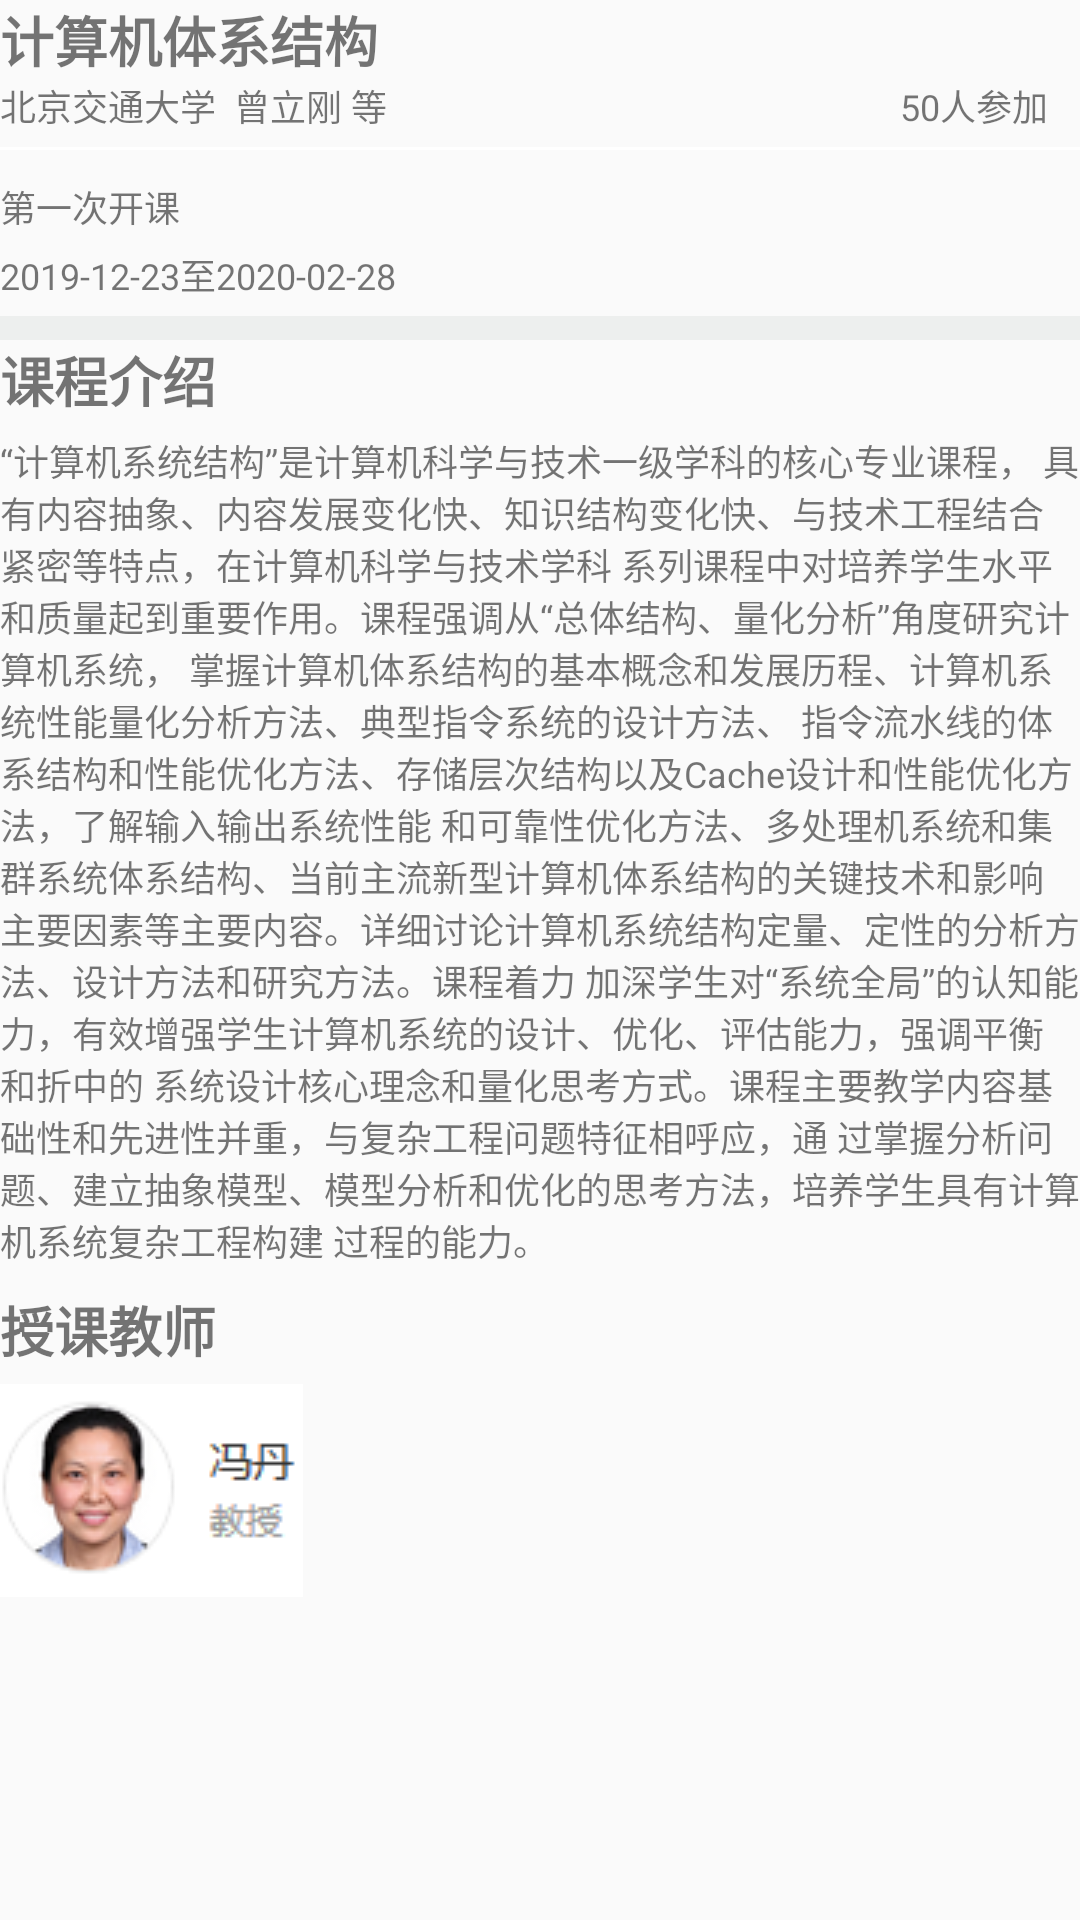

Produce the Android XML layout that renders to this screen, including the resource entries it uses.
<!-- AndroidManifest.xml: application theme AppTheme -->
<!-- res/layout/type_course_infor_layout.xml -->
<?xml version="1.0" encoding="utf-8"?>
<LinearLayout xmlns:android="http://schemas.android.com/apk/res/android"
    android:orientation="vertical" android:layout_width="match_parent"
    android:layout_height="match_parent">

    <RelativeLayout
        android:layout_width="match_parent"
        android:layout_height="wrap_content">

        <TextView
            android:id="@+id/rv_course_name"
            android:layout_width="wrap_content"
            android:layout_height="wrap_content"
            android:text="计算机体系结构"
            android:textSize="18dp"
            android:textStyle="bold" />

        <TextView
            android:layout_width="wrap_content"
            android:layout_height="wrap_content"
            android:text="北京交通大学  曾立刚 等"
            android:layout_below="@+id/rv_course_name"
            android:textSize="12dp"
            android:id="@+id/rv_school"/>
        <TextView
            android:layout_width="wrap_content"
            android:layout_height="wrap_content"
            android:text="50人参加"
            android:textSize="12dp"
            android:layout_marginLeft="300dp"
            android:layout_below="@+id/rv_course_name"
            android:id="@+id/rv_attendence"
           />
    </RelativeLayout>

    <TextView
        android:layout_width="match_parent"
        android:layout_height="1dp"
        android:background="#FFFFFF"
        android:layout_marginTop="5dp"/>

    <TextView
        android:layout_width="match_parent"
        android:layout_height="wrap_content"
        android:layout_marginTop="10dp"
        android:text="第一次开课"
        android:textSize="12dp"
        />

    <TextView
        android:layout_width="match_parent"
        android:layout_height="wrap_content"
        android:layout_marginTop="5dp"
        android:text="2019-12-23至2020-02-28"
        android:textSize="12dp"
        />

    <TextView
        android:layout_width="match_parent"
        android:layout_height="8dp"
        android:background="#65DADFDC"
        android:layout_marginTop="5dp"/>
    <TextView
        android:layout_width="wrap_content"
        android:layout_height="wrap_content"
        android:text="课程介绍"
        android:textStyle="bold"
        android:textSize="18dp"/>

    <TextView
        android:layout_width="match_parent"
        android:layout_height="wrap_content"
        android:layout_marginTop="5dp"
        android:text="@string/rv_course_introduction"
        android:textSize="12dp"
        />

    <TextView
        android:layout_width="wrap_content"
        android:layout_height="wrap_content"
        android:text="授课教师"
        android:textStyle="bold"
        android:textSize="18dp"
        android:layout_marginTop="8dp"/>

    <TextView
        android:layout_width="match_parent"
        android:layout_height="wrap_content"
        android:layout_marginTop="5dp"
        android:textSize="12dp"
        android:textStyle="bold"
        android:drawableLeft="@drawable/teacher"
        />

</LinearLayout>
<!-- resources referenced by this layout -->
<resources>
  <!-- drawable teacher: png bitmap (drawable, 7400 bytes) -->
  <string name="rv_course_introduction">“计算机系统结构”是计算机科学与技术一级学科的核心专业课程，
          具有内容抽象、内容发展变化快、知识结构变化快、与技术工程结合紧密等特点，在计算机科学与技术学科
          系列课程中对培养学生水平和质量起到重要作用。课程强调从“总体结构、量化分析”角度研究计算机系统，
          掌握计算机体系结构的基本概念和发展历程、计算机系统性能量化分析方法、典型指令系统的设计方法、
          指令流水线的体系结构和性能优化方法、存储层次结构以及Cache设计和性能优化方法，了解输入输出系统性能
          和可靠性优化方法、多处理机系统和集群系统体系结构、当前主流新型计算机体系结构的关键技术和影响
          主要因素等主要内容。详细讨论计算机系统结构定量、定性的分析方法、设计方法和研究方法。课程着力
          加深学生对“系统全局”的认知能力，有效增强学生计算机系统的设计、优化、评估能力，强调平衡和折中的
          系统设计核心理念和量化思考方式。课程主要教学内容基础性和先进性并重，与复杂工程问题特征相呼应，通
          过掌握分析问题、建立抽象模型、模型分析和优化的思考方法，培养学生具有计算机系统复杂工程构建
          过程的能力。</string>
  <style name="AppTheme" parent="Theme.AppCompat.Light.DarkActionBar">
          
          <item name="colorPrimary">@color/colorPrimary</item>
          <item name="colorPrimaryDark">@color/colorPrimaryDark</item>
          <item name="colorAccent">@color/colorAccent</item>
      </style>
  <!-- not gathered from this repository: default colours our renderer supplied (Android Studio template values) -->
  <color name="colorPrimary">#FF6200EE</color>
  <color name="colorPrimaryDark">#FF3700B3</color>
  <color name="colorAccent">#FF03DAC5</color>
</resources>
